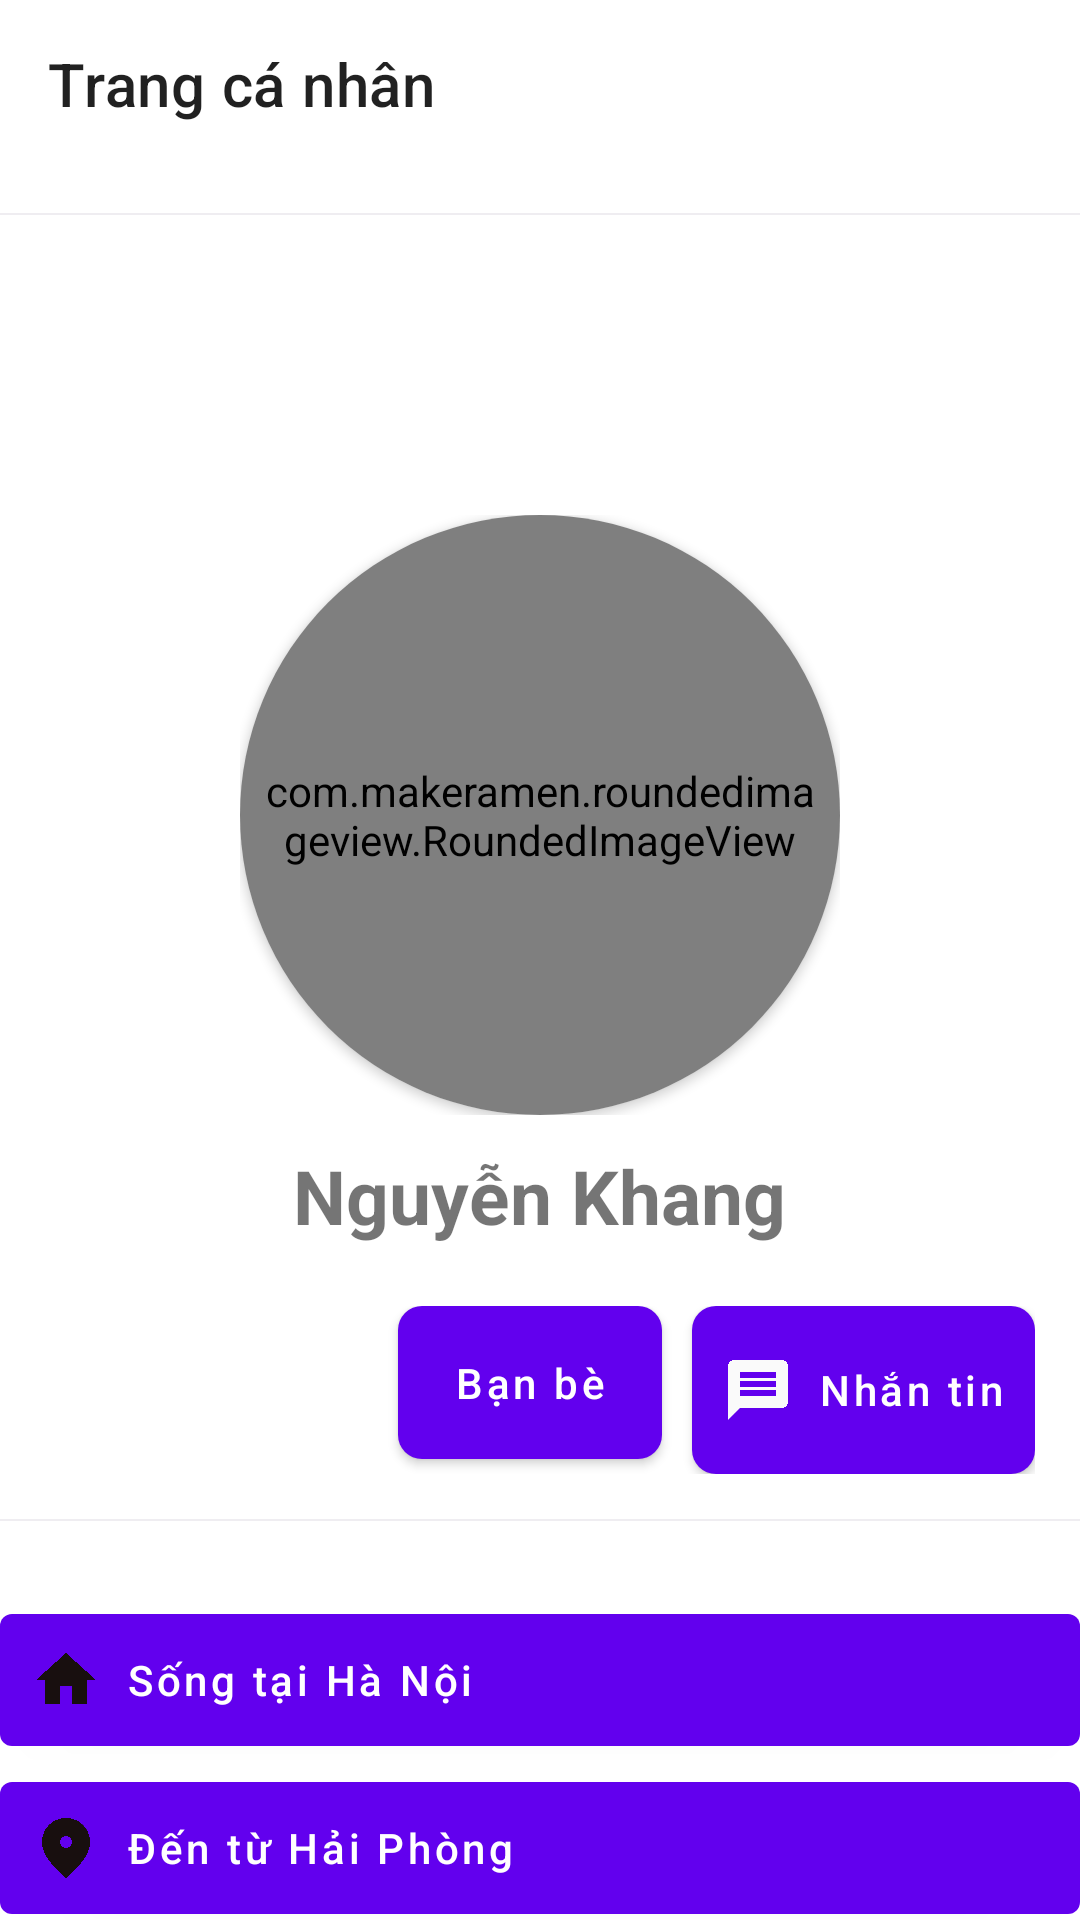

Write the Android layout XML for this screen, with the resource values it uses.
<!-- AndroidManifest.xml: fallback theme Theme.MaterialComponents.DayNight.NoActionBar -->
<!-- res/layout/activity_personal_friends.xml -->
<?xml version="1.0" encoding="utf-8"?>
<LinearLayout xmlns:android="http://schemas.android.com/apk/res/android"
    xmlns:app="http://schemas.android.com/apk/res-auto"
    xmlns:tools="http://schemas.android.com/tools"
    android:layout_width="match_parent"
    android:layout_height="match_parent"
    android:orientation="vertical"
    android:background="?attr/background_color"
    tools:context=".I.FriendInformation">

    <androidx.appcompat.widget.Toolbar
        android:id="@+id/toolBar"
        android:layout_width="match_parent"
        android:layout_height="wrap_content"
        app:title="Trang cá nhân" />

    <View
        android:layout_width="match_parent"
        android:layout_height="0.8dp"
        android:layout_alignParentBottom="true"
        android:layout_marginTop="15dp"
        android:background="@color/purple_200" />

    <androidx.core.widget.NestedScrollView
        android:layout_width="match_parent"
        android:layout_height="wrap_content">

        <LinearLayout
            android:layout_width="match_parent"
            android:layout_height="wrap_content"
            android:orientation="vertical">


            <FrameLayout
                android:layout_width="wrap_content"
                android:layout_height="wrap_content"
                android:layout_gravity="center_horizontal"
                android:layout_marginTop="100dp">

                <androidx.cardview.widget.CardView
                    android:layout_width="wrap_content"
                    android:layout_height="wrap_content"

                    app:cardCornerRadius="100dp">

                    <com.makeramen.roundedimageview.RoundedImageView
                        android:id="@+id/img"
                        android:layout_width="200dp"
                        android:layout_height="200dp"
                        android:background="@color/white"
                        android:padding="5dp"
                        android:scaleType="centerCrop"
                        android:src="@drawable/img5"
                        app:riv_corner_radius="100dp" />


                </androidx.cardview.widget.CardView>

                <androidx.cardview.widget.CardView
                    android:layout_width="wrap_content"
                    android:layout_height="wrap_content"
                    android:layout_gravity="end|bottom"
                    android:layout_marginRight="10dp"
                    android:layout_marginBottom="14dp"
                    app:cardCornerRadius="25dp" />
            </FrameLayout>

            <TextView
                android:id="@+id/txtName"
                android:layout_width="wrap_content"
                android:layout_height="wrap_content"
                android:layout_gravity="center"
                android:layout_margin="10dp"
                android:text="Nguyễn Khang"
                android:textSize="25sp"
                android:textStyle="bold" />

            <LinearLayout
                android:layout_width="match_parent"
                android:layout_height="wrap_content"
                android:layout_marginTop="10dp"
                android:gravity="right"
                android:orientation="horizontal"
                android:paddingRight="15dp">

                <androidx.cardview.widget.CardView
                    android:layout_width="wrap_content"
                    android:layout_height="wrap_content"
                    android:layout_marginRight="10dp"
                    app:cardCornerRadius="8dp">

                    <Button
                        android:id="@+id/btnEditProfile"
                        android:layout_width="wrap_content"
                        android:layout_height="wrap_content"
                        android:background="@color/purple_200"
                        android:drawableLeft="@drawable/support"
                        android:drawablePadding="5dp"
                        android:gravity="center"
                        android:padding="10dp"
                        android:text="Bạn bè"
                        android:textAllCaps="false" />
                </androidx.cardview.widget.CardView>

                <androidx.cardview.widget.CardView
                    android:layout_width="wrap_content"
                    android:layout_height="wrap_content"
                    app:cardCornerRadius="8dp">

                    <Button
                        android:id="@+id/btnMessage"
                        android:layout_width="wrap_content"
                        android:layout_height="wrap_content"
                        android:background="@color/purple_500"
                        android:drawableLeft="@drawable/ic_baseline_message_24"
                        android:drawablePadding="5dp"
                        android:gravity="center"
                        android:padding="10dp"
                        android:text="Nhắn tin"
                        android:textAllCaps="false"
                        android:textColor="@color/white" />
                </androidx.cardview.widget.CardView>
            </LinearLayout>

            <View
                android:layout_width="match_parent"
                android:layout_height="0.8dp"
                android:layout_marginTop="15dp"
                android:background="@color/purple_200" />

            <Button
                android:id="@+id/btnHabitat"
                android:layout_width="match_parent"
                android:layout_height="wrap_content"
                android:layout_marginTop="25dp"
                android:background="@null"
                android:drawableLeft="@drawable/ic_baseline_home_24"
                android:drawablePadding="10dp"
                android:gravity="start|center"
                android:padding="10dp"
                android:paddingLeft="10dp"
                android:text="Sống tại Hà Nội"
                android:textAllCaps="false" />

            <Button
                android:id="@+id/btnAddress"

                android:layout_width="match_parent"
                android:layout_height="wrap_content"
                android:background="@null"
                android:drawableLeft="@drawable/ic_baseline_fmd_good_24"
                android:drawablePadding="10dp"
                android:gravity="start|center"
                android:padding="10dp"
                android:paddingLeft="10dp"
                android:text="Đến từ Hải Phòng"
                android:textAllCaps="false" />

            <Button
                android:id="@+id/btnIntroductoryInformation"

                android:layout_width="match_parent"
                android:layout_height="wrap_content"
                android:background="@null"
                android:drawableLeft="@drawable/ic_baseline_menu_24"
                android:drawablePadding="10dp"
                android:gravity="start|center"
                android:padding="10dp"
                android:paddingLeft="10dp"
                android:text="Xem thông tin chi tiết của Khang"
                android:textAllCaps="false" />

            <View
                android:layout_width="match_parent"
                android:layout_height="0.8dp"
                android:layout_marginTop="15dp"
                android:background="@color/purple_200" />

            <androidx.cardview.widget.CardView
                android:layout_width="match_parent"
                android:layout_height="wrap_content"
                app:cardCornerRadius="10dp" />

            <RelativeLayout
                android:layout_width="match_parent"
                android:layout_height="wrap_content"
                android:paddingLeft="15dp"
                android:paddingTop="15dp"
                android:paddingRight="15dp">

                <LinearLayout
                    android:layout_width="wrap_content"
                    android:layout_height="wrap_content"
                    android:orientation="vertical">

                    <TextView
                        android:layout_width="wrap_content"
                        android:layout_height="wrap_content"
                        android:text="Bạn bè"
                        android:textSize="19sp"
                        android:textStyle="bold" />

                    <TextView
                        android:id="@+id/txtNumberOfFriends"
                        android:layout_width="wrap_content"
                        android:layout_height="wrap_content"
                        android:text="20 người bạn"
                        android:textColor="#6A000000"
                        android:textSize="15sp" />
                </LinearLayout>

                <TextView
                    android:id="@+id/txtFindFriend"
                    android:layout_width="wrap_content"
                    android:layout_height="wrap_content"
                    android:layout_alignParentRight="true"
                    android:text="Tìm bạn bè"
                    android:textColor="@color/purple_700"
                    android:textSize="17sp" />

                />
            </RelativeLayout>

            <FrameLayout
                android:layout_width="match_parent"
                android:layout_height="wrap_content">

                <androidx.recyclerview.widget.RecyclerView
                    android:id="@+id/rcy"
                    android:layout_width="match_parent"
                    android:layout_height="wrap_content"
                    android:nestedScrollingEnabled="false"
                    android:padding="15dp" />
                <com.airbnb.lottie.LottieAnimationView
                    android:layout_width="100dp"
                    android:layout_height="100dp"
                    android:layout_gravity="center_horizontal"
                    app:lottie_autoPlay="true"
                    app:lottie_loop="true"
                    android:id="@+id/a"
                    app:lottie_rawRes="@raw/ani" />
            </FrameLayout>

            <androidx.cardview.widget.CardView
                android:layout_width="match_parent"
                android:layout_height="wrap_content"
                app:cardCornerRadius="10dp" />
        </LinearLayout>
    </androidx.core.widget.NestedScrollView>

</LinearLayout>
<!-- resources referenced by this layout -->
<resources>
  <color name="purple_200">#EFEDF1</color>
  <color name="purple_500">#2196F3</color>
  <color name="purple_700">#FF3700B3</color>
  <color name="white">#FFFFFFFF</color>
  <!-- drawable ic_baseline_fmd_good_24 (drawable) -->
  <vector android:height="24dp" android:tint="#180F0F"
      android:viewportHeight="24" android:viewportWidth="24"
      android:width="24dp" xmlns:android="http://schemas.android.com/apk/res/android">
      <path android:fillColor="@android:color/white" android:pathData="M12,2c-4.2,0 -8,3.22 -8,8.2c0,3.32 2.67,7.25 8,11.8c5.33,-4.55 8,-8.48 8,-11.8C20,5.22 16.2,2 12,2zM12,12c-1.1,0 -2,-0.9 -2,-2c0,-1.1 0.9,-2 2,-2c1.1,0 2,0.9 2,2C14,11.1 13.1,12 12,12z"/>
  </vector>
  <!-- drawable ic_baseline_home_24 (drawable) -->
  <vector android:height="24dp" android:tint="#180F0F"
      android:viewportHeight="24" android:viewportWidth="24"
      android:width="24dp" xmlns:android="http://schemas.android.com/apk/res/android">
      <path android:fillColor="@android:color/white" android:pathData="M10,20v-6h4v6h5v-8h3L12,3 2,12h3v8z"/>
  </vector>
  <!-- drawable ic_baseline_menu_24 (drawable) -->
  <vector android:height="24dp" android:tint="#180F0F"
      android:viewportHeight="24" android:viewportWidth="24"
      android:width="24dp" xmlns:android="http://schemas.android.com/apk/res/android">
      <path android:fillColor="@android:color/white" android:pathData="M3,18h18v-2L3,16v2zM3,13h18v-2L3,11v2zM3,6v2h18L21,6L3,6z"/>
  </vector>
  <!-- drawable ic_baseline_message_24 (drawable) -->
  <vector android:autoMirrored="true" android:height="24dp"
      android:tint="#FAFAFA" android:viewportHeight="24"
      android:viewportWidth="24" android:width="24dp" xmlns:android="http://schemas.android.com/apk/res/android">
      <path android:fillColor="@android:color/white" android:pathData="M20,2L4,2c-1.1,0 -1.99,0.9 -1.99,2L2,22l4,-4h14c1.1,0 2,-0.9 2,-2L22,4c0,-1.1 -0.9,-2 -2,-2zM18,14L6,14v-2h12v2zM18,11L6,11L6,9h12v2zM18,8L6,8L6,6h12v2z"/>
  </vector>
  <!-- drawable img5: png bitmap (drawable, 265093 bytes) -->
</resources>
